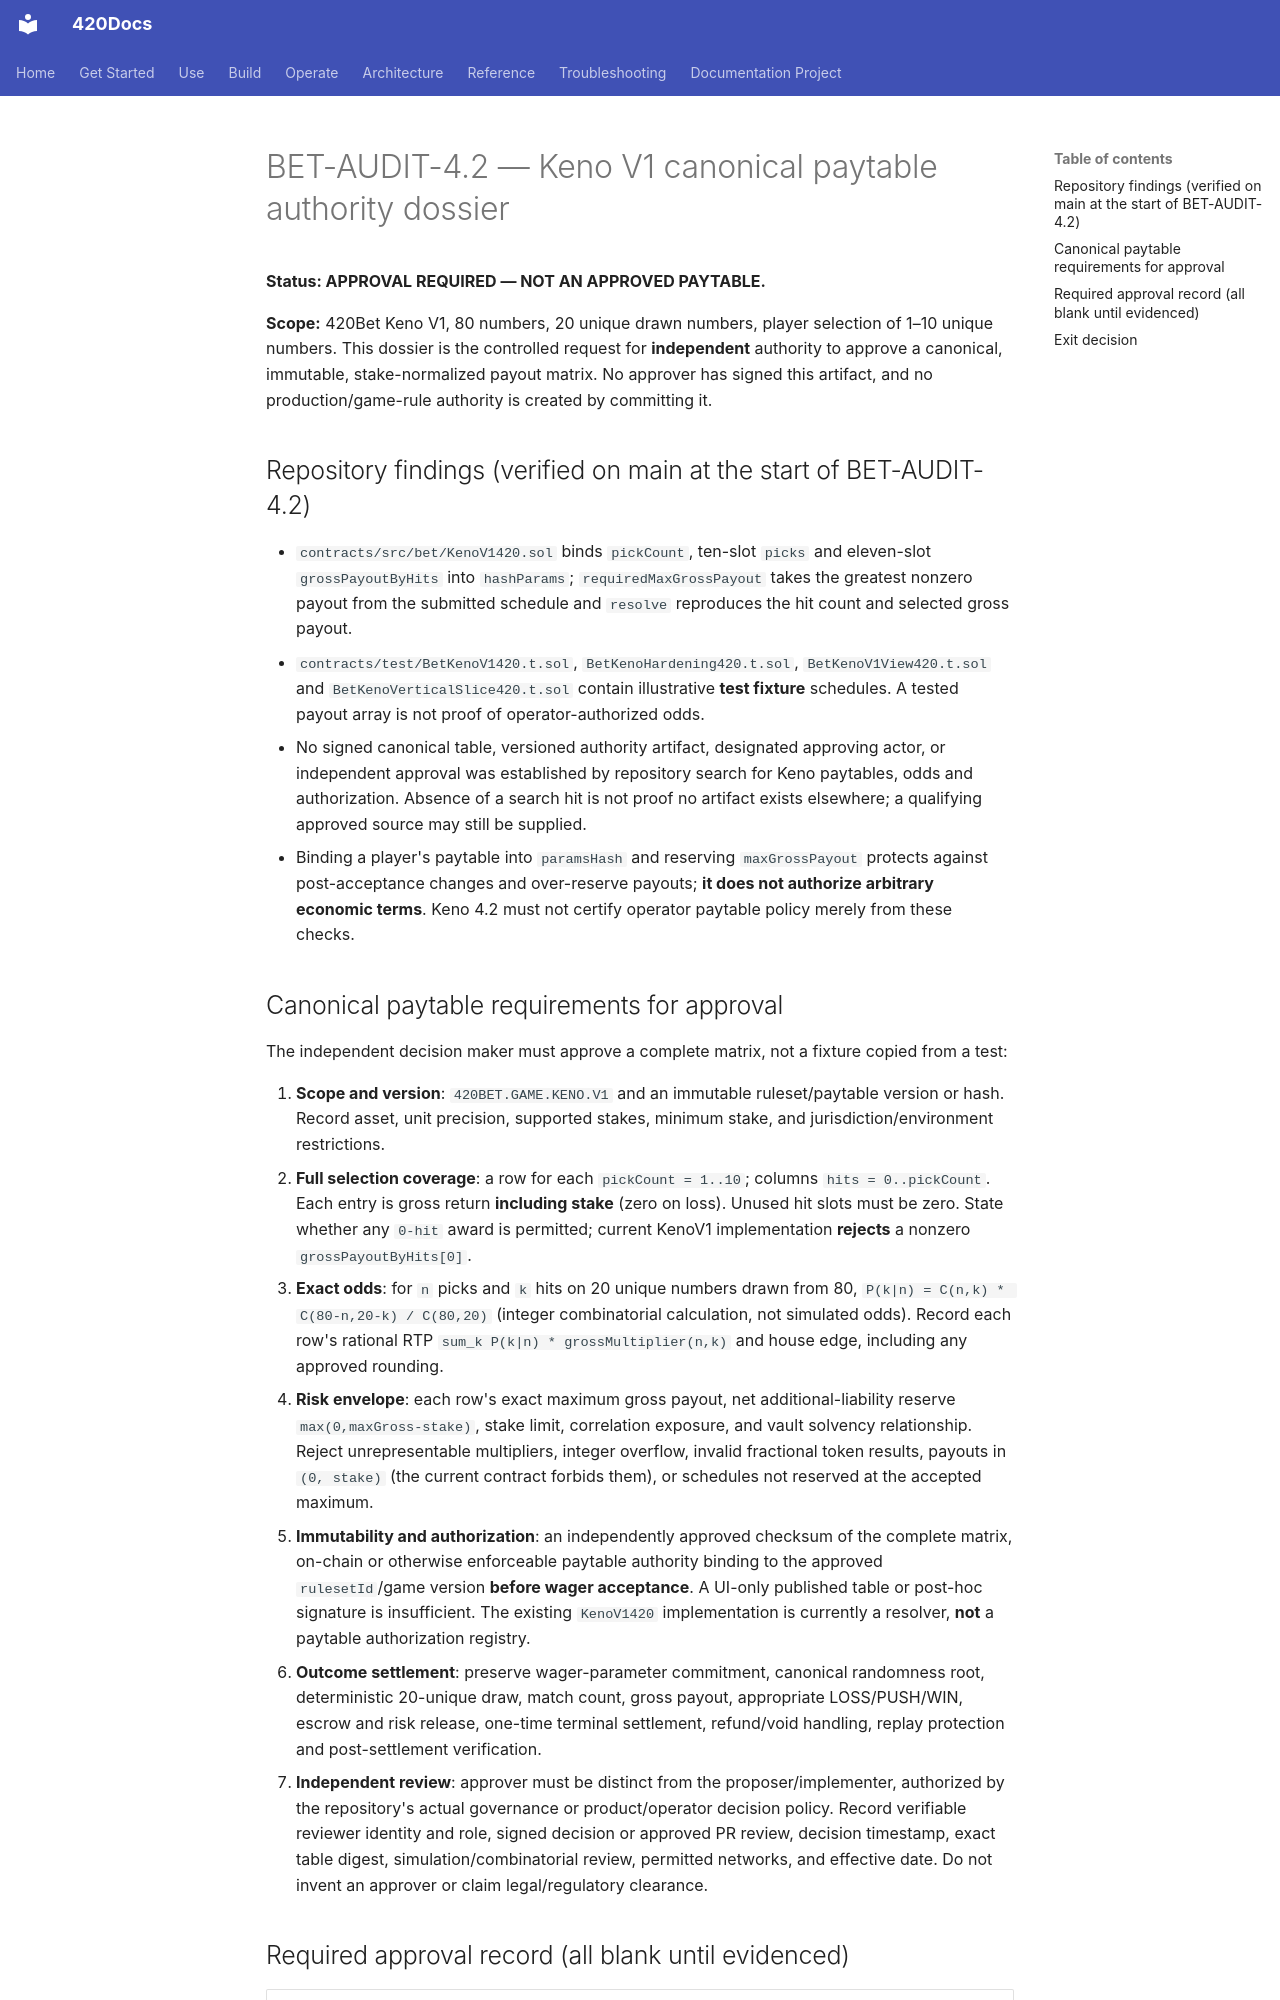

repository: abvhiael/420-integrated-v0.1 · page: 420BET-KENO-V1-PAYTABLE-AUTHORITY/index.html · generator: mkdocs

# BET-AUDIT-4.2 — Keno V1 canonical paytable authority dossier

**Status: APPROVAL REQUIRED — NOT AN APPROVED PAYTABLE.**

**Scope:** 420Bet Keno V1, 80 numbers, 20 unique drawn numbers, player selection of 1–10 unique numbers. This dossier is the controlled request for **independent** authority to approve a canonical, immutable, stake-normalized payout matrix. No approver has signed this artifact, and no production/game-rule authority is created by committing it.

## Repository findings (verified on main at the start of BET-AUDIT-4.2)

- `contracts/src/bet/KenoV1420.sol` binds `pickCount`, ten-slot `picks` and eleven-slot `grossPayoutByHits` into `hashParams`; `requiredMaxGrossPayout` takes the greatest nonzero payout from the submitted schedule and `resolve` reproduces the hit count and selected gross payout.
- `contracts/test/BetKenoV1420.t.sol`, `BetKenoHardening420.t.sol`, `BetKenoV1View420.t.sol` and `BetKenoVerticalSlice420.t.sol` contain illustrative **test fixture** schedules. A tested payout array is not proof of operator-authorized odds.
- No signed canonical table, versioned authority artifact, designated approving actor, or independent approval was established by repository search for Keno paytables, odds and authorization. Absence of a search hit is not proof no artifact exists elsewhere; a qualifying approved source may still be supplied.
- Binding a player's paytable into `paramsHash` and reserving `maxGrossPayout` protects against post-acceptance changes and over-reserve payouts; **it does not authorize arbitrary economic terms**. Keno 4.2 must not certify operator paytable policy merely from these checks.
